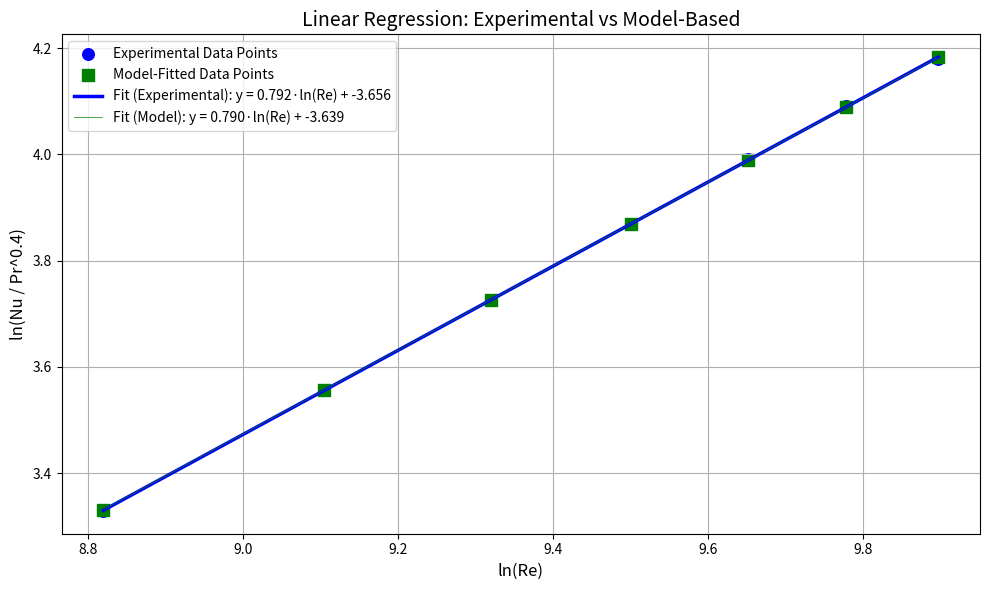

This figure's Python source:
import numpy as np
import matplotlib.pyplot as plt
from scipy.optimize import curve_fit
from scipy.stats import linregress

# Raw data
Re = np.array([19863, 17643, 15543, 13357, 11149, 8989, 6765])
Nu = np.array([57.59, 52.73, 47.77, 42.31, 36.71, 30.99, 24.71])
Pr = np.array([0.728, 0.731, 0.733, 0.733, 0.735, 0.737, 0.738])
Nu_Pr = Nu / Pr**0.4

# Log transformation
ln_Re = np.log(Re)
ln_Nu_Pr = np.log(Nu_Pr)

# ===== Linear fit for experimental data =====
slope1, intercept1, r1, _, _ = linregress(ln_Re, ln_Nu_Pr)
y1_fit = slope1 * ln_Re + intercept1

# ===== Fit model Nu/Pr^0.4 = A * Re^m =====
def model_func(Re, A, m):
    return A * Re**m

params, _ = curve_fit(model_func, Re, Nu_Pr)
A, m = params
Nu_Pr_fitted = model_func(Re, A, m)
ln_Nu_Pr_fit = np.log(Nu_Pr_fitted)

# Linear fit for fitted model
slope2, intercept2, r2, _, _ = linregress(ln_Re, ln_Nu_Pr_fit)
y2_fit = slope2 * ln_Re + intercept2

# ===== Plotting =====
plt.figure(figsize=(10, 6))

# Experimental data points
plt.scatter(ln_Re, ln_Nu_Pr, color='blue', s=70, marker='o', label='Experimental Data Points')
# Fitted model data points
plt.scatter(ln_Re, ln_Nu_Pr_fit, color='green', s=70, marker='s', label='Model-Fitted Data Points')

# Linear fit lines
plt.plot(ln_Re, y1_fit, color='blue', linestyle='-', linewidth=2.5,
         label=f'Fit (Experimental): y = {slope1:.3f}·ln(Re) + {intercept1:.3f}')
plt.plot(ln_Re, y2_fit, color='green', linestyle='-', linewidth=0.5,
         label=f'Fit (Model): y = {slope2:.3f}·ln(Re) + {intercept2:.3f}')

# Labels and legend
plt.xlabel('ln(Re)', fontsize=12)
plt.ylabel('ln(Nu / Pr^0.4)', fontsize=12)
plt.title('Linear Regression: Experimental vs Model-Based', fontsize=14)
plt.legend(loc='best')
plt.grid(True)
plt.tight_layout()
plt.show()

# ===== Output fitting results =====
print(f"[Experimental Data Fit] ln(Nu/Pr^0.4) = {slope1:.4f} * ln(Re) + {intercept1:.4f}, R² = {r1**2:.4f}")
print(f"[Model-Based Fit]      ln(Nu/Pr^0.4) = {slope2:.4f} * ln(Re) + {intercept2:.4f}, R² = {r2**2:.4f}")
